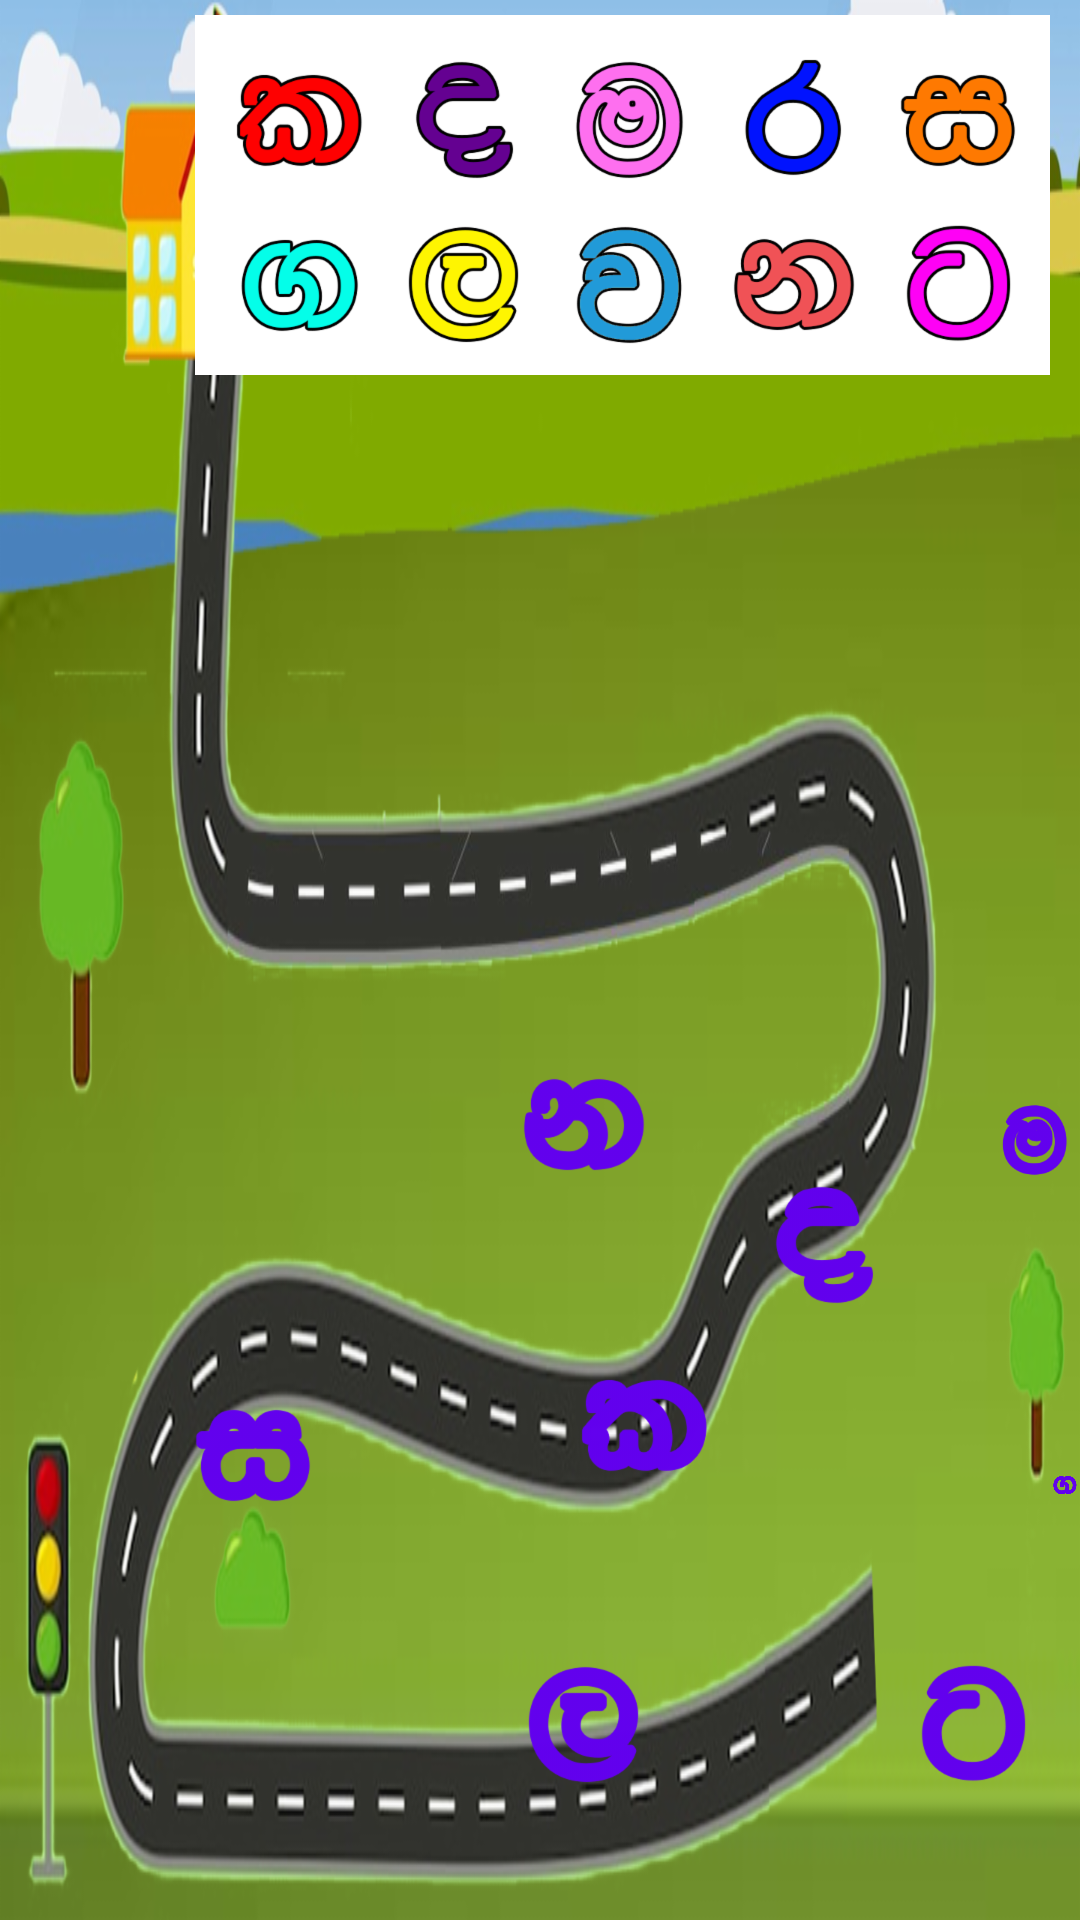

The Android layout XML behind this screen, and the referenced resources:
<!-- AndroidManifest.xml: application theme AppTheme -->
<!-- res/layout/activity_letter_identify.xml -->
<?xml version="1.0" encoding="utf-8"?>
<RelativeLayout xmlns:android="http://schemas.android.com/apk/res/android"
    xmlns:app="http://schemas.android.com/apk/res-auto"
    xmlns:tools="http://schemas.android.com/tools"
    android:id="@+id/main"
    android:layout_width="match_parent"
    android:layout_height="match_parent"
    android:background="@drawable/background_1"
    tools:context=".LetterIdentifyActivity">

    <ImageView
        android:id="@+id/imgDestRa"
        android:tint="@color/colorPrimary"
        android:layout_alignParentBottom="true"
        android:layout_marginLeft="450dp"
        android:layout_marginBottom="50dp"
        android:layout_width="wrap_content"
        android:layout_height="wrap_content"
        android:src="@drawable/ra" />

    <ImageView
        android:id="@+id/imgDestGa"
        android:tint="@color/colorPrimary"
        android:layout_alignParentBottom="true"
        android:layout_marginLeft="350dp"
        android:layout_marginBottom="120dp"
        android:layout_width="wrap_content"
        android:layout_height="wrap_content"
        android:src="@drawable/ga" />
    <ImageView
        android:id="@+id/imgDestLa"
        android:tint="@color/colorPrimary"
        android:layout_alignParentBottom="true"
        android:layout_marginLeft="170dp"
        android:layout_marginBottom="40dp"
        android:layout_width="wrap_content"
        android:layout_height="wrap_content"
        android:src="@drawable/la" />
    <ImageView
        android:id="@+id/imgDestVa"
        android:tint="@color/colorPrimary"
        android:layout_alignParentBottom="true"
        android:layout_marginLeft="490dp"
        android:layout_marginBottom="160dp"
        android:layout_width="wrap_content"
        android:layout_height="wrap_content"
        android:src="@drawable/va" />
    <ImageView
        android:id="@+id/imgDestNa"
        android:tint="@color/colorPrimary"
        android:layout_alignParentBottom="true"
        android:layout_marginLeft="170dp"
        android:layout_marginBottom="240dp"
        android:layout_width="wrap_content"
        android:layout_height="wrap_content"
        android:src="@drawable/na" />
    <ImageView
        android:id="@+id/imgDestTa"
        android:tint="@color/colorPrimary"
        android:layout_alignParentBottom="true"
        android:layout_marginLeft="300dp"
        android:layout_marginBottom="40dp"
        android:layout_width="wrap_content"
        android:layout_height="wrap_content"
        android:src="@drawable/ta" />
    <ImageView
        android:id="@+id/imgDestKa"
        android:tint="@color/colorPrimary"
        android:layout_alignParentBottom="true"
        android:layout_marginLeft="190dp"
        android:layout_marginBottom="140dp"
        android:layout_width="wrap_content"
        android:layout_height="wrap_content"
        android:src="@drawable/ka" />
    <ImageView
        android:id="@+id/imgDestDa"
        android:tint="@color/colorPrimary"
        android:layout_alignParentBottom="true"
        android:layout_alignParentRight="true"
        android:layout_marginRight="60dp"
        android:layout_marginBottom="200dp"
        android:layout_width="wrap_content"
        android:layout_height="wrap_content"
        android:src="@drawable/da" />
    <ImageView
        android:id="@+id/imgDestMa"
        android:tint="@color/colorPrimary"
        android:layout_alignParentBottom="true"
        android:layout_marginLeft="330dp"
        android:layout_marginBottom="235dp"
        android:layout_width="wrap_content"
        android:layout_height="wrap_content"
        android:src="@drawable/ma" />
    <ImageView
        android:id="@+id/imgDestSa"
        android:tint="@color/colorPrimary"
        android:layout_alignParentBottom="true"
        android:layout_marginLeft="60dp"
        android:layout_marginBottom="130dp"
        android:layout_width="wrap_content"
        android:layout_height="wrap_content"
        android:src="@drawable/sa" />
    <RelativeLayout
        android:layout_alignParentRight="true"
        android:layout_alignParentTop="true"
        android:layout_marginTop="5dp"
        android:layout_marginRight="10dp"
        android:padding="5dp"
        android:background="@android:color/background_light"
        android:layout_width="wrap_content"
        android:layout_height="wrap_content">
        <LinearLayout
            android:id="@+id/ll1"
            android:layout_width="wrap_content"
            android:layout_height="wrap_content">
            <ImageView
                android:id="@+id/imgKa"
                android:layout_alignParentTop="true"
                android:layout_marginLeft="5dp"
                android:layout_marginTop="5dp"
                android:layout_width="wrap_content"
                android:layout_height="wrap_content"
                android:src="@drawable/ka" />
            <ImageView
                android:id="@+id/imgDa"
                android:layout_alignParentTop="true"
                android:layout_marginLeft="5dp"
                android:layout_marginTop="5dp"
                android:layout_width="wrap_content"
                android:layout_height="wrap_content"
                android:src="@drawable/da" />
            <ImageView
                android:id="@+id/imgMa"
                android:layout_alignParentTop="true"
                android:layout_marginLeft="5dp"
                android:layout_marginTop="5dp"
                android:layout_width="wrap_content"
                android:layout_height="wrap_content"
                android:src="@drawable/ma" />
            <ImageView
                android:id="@+id/imgRa"
                android:layout_alignParentTop="true"
                android:layout_marginLeft="5dp"
                android:layout_marginTop="5dp"
                android:layout_width="wrap_content"
                android:layout_height="wrap_content"
                android:src="@drawable/ra" />
            <ImageView
                android:id="@+id/imgSa"
                android:layout_alignParentTop="true"
                android:layout_marginLeft="5dp"
                android:layout_marginTop="5dp"
                android:layout_width="wrap_content"
                android:layout_height="wrap_content"
                android:src="@drawable/sa" />
        </LinearLayout>
        <LinearLayout
            android:id="@+id/ll2"
            android:layout_below="@id/ll1"
            android:layout_width="wrap_content"
            android:layout_height="wrap_content">
            <ImageView
                android:id="@+id/imgGa"
                android:layout_alignParentTop="true"
                android:layout_marginLeft="5dp"
                android:layout_marginTop="5dp"
                android:layout_width="wrap_content"
                android:layout_height="wrap_content"
                android:src="@drawable/ga" />
            <ImageView
                android:id="@+id/imgLa"
                android:layout_alignParentTop="true"
                android:layout_marginLeft="5dp"
                android:layout_marginTop="5dp"
                android:layout_width="wrap_content"
                android:layout_height="wrap_content"
                android:src="@drawable/la" />
            <ImageView
                android:id="@+id/imgVa"
                android:layout_alignParentTop="true"
                android:layout_marginLeft="5dp"
                android:layout_marginTop="5dp"
                android:layout_width="wrap_content"
                android:layout_height="wrap_content"
                android:src="@drawable/va" />
            <ImageView
                android:id="@+id/imgNa"
                android:layout_alignParentTop="true"
                android:layout_marginLeft="5dp"
                android:layout_marginTop="5dp"
                android:layout_width="wrap_content"
                android:layout_height="wrap_content"
                android:src="@drawable/na" />
            <ImageView
                android:id="@+id/imgTa"
                android:layout_alignParentTop="true"
                android:layout_marginLeft="5dp"
                android:layout_marginTop="5dp"
                android:layout_width="wrap_content"
                android:layout_height="wrap_content"
                android:src="@drawable/ta" />
        </LinearLayout>

    </RelativeLayout>
</RelativeLayout>
<!-- resources referenced by this layout -->
<resources>
  <color name="colorPrimary">#6200EE</color>
  <!-- drawable background_1: png bitmap (drawable-hdpi, 342259 bytes) -->
  <!-- drawable da: png bitmap (drawable-hdpi, 3200 bytes) -->
  <!-- drawable ga: png bitmap (drawable-hdpi, 4353 bytes) -->
  <!-- drawable ka: png bitmap (drawable-hdpi, 3550 bytes) -->
  <!-- drawable la: png bitmap (drawable-hdpi, 4742 bytes) -->
  <!-- drawable ma: png bitmap (drawable-hdpi, 5540 bytes) -->
  <!-- drawable na: png bitmap (drawable-hdpi, 4416 bytes) -->
  <!-- drawable ra: png bitmap (drawable-hdpi, 2966 bytes) -->
  <!-- drawable sa: png bitmap (drawable-hdpi, 3592 bytes) -->
  <!-- drawable ta: png bitmap (drawable-hdpi, 4026 bytes) -->
  <!-- drawable va: png bitmap (drawable-hdpi, 4840 bytes) -->
  <style name="AppTheme" parent="Theme.AppCompat.Light.NoActionBar">
          
          <item name="colorPrimary">@color/colorPrimary</item>
          <item name="colorPrimaryDark">@color/colorPrimaryDark</item>
          <item name="colorAccent">@color/colorAccent</item>
      </style>
  <color name="colorPrimaryDark">#3700B3</color>
  <color name="colorAccent">#03DAC5</color>
</resources>
